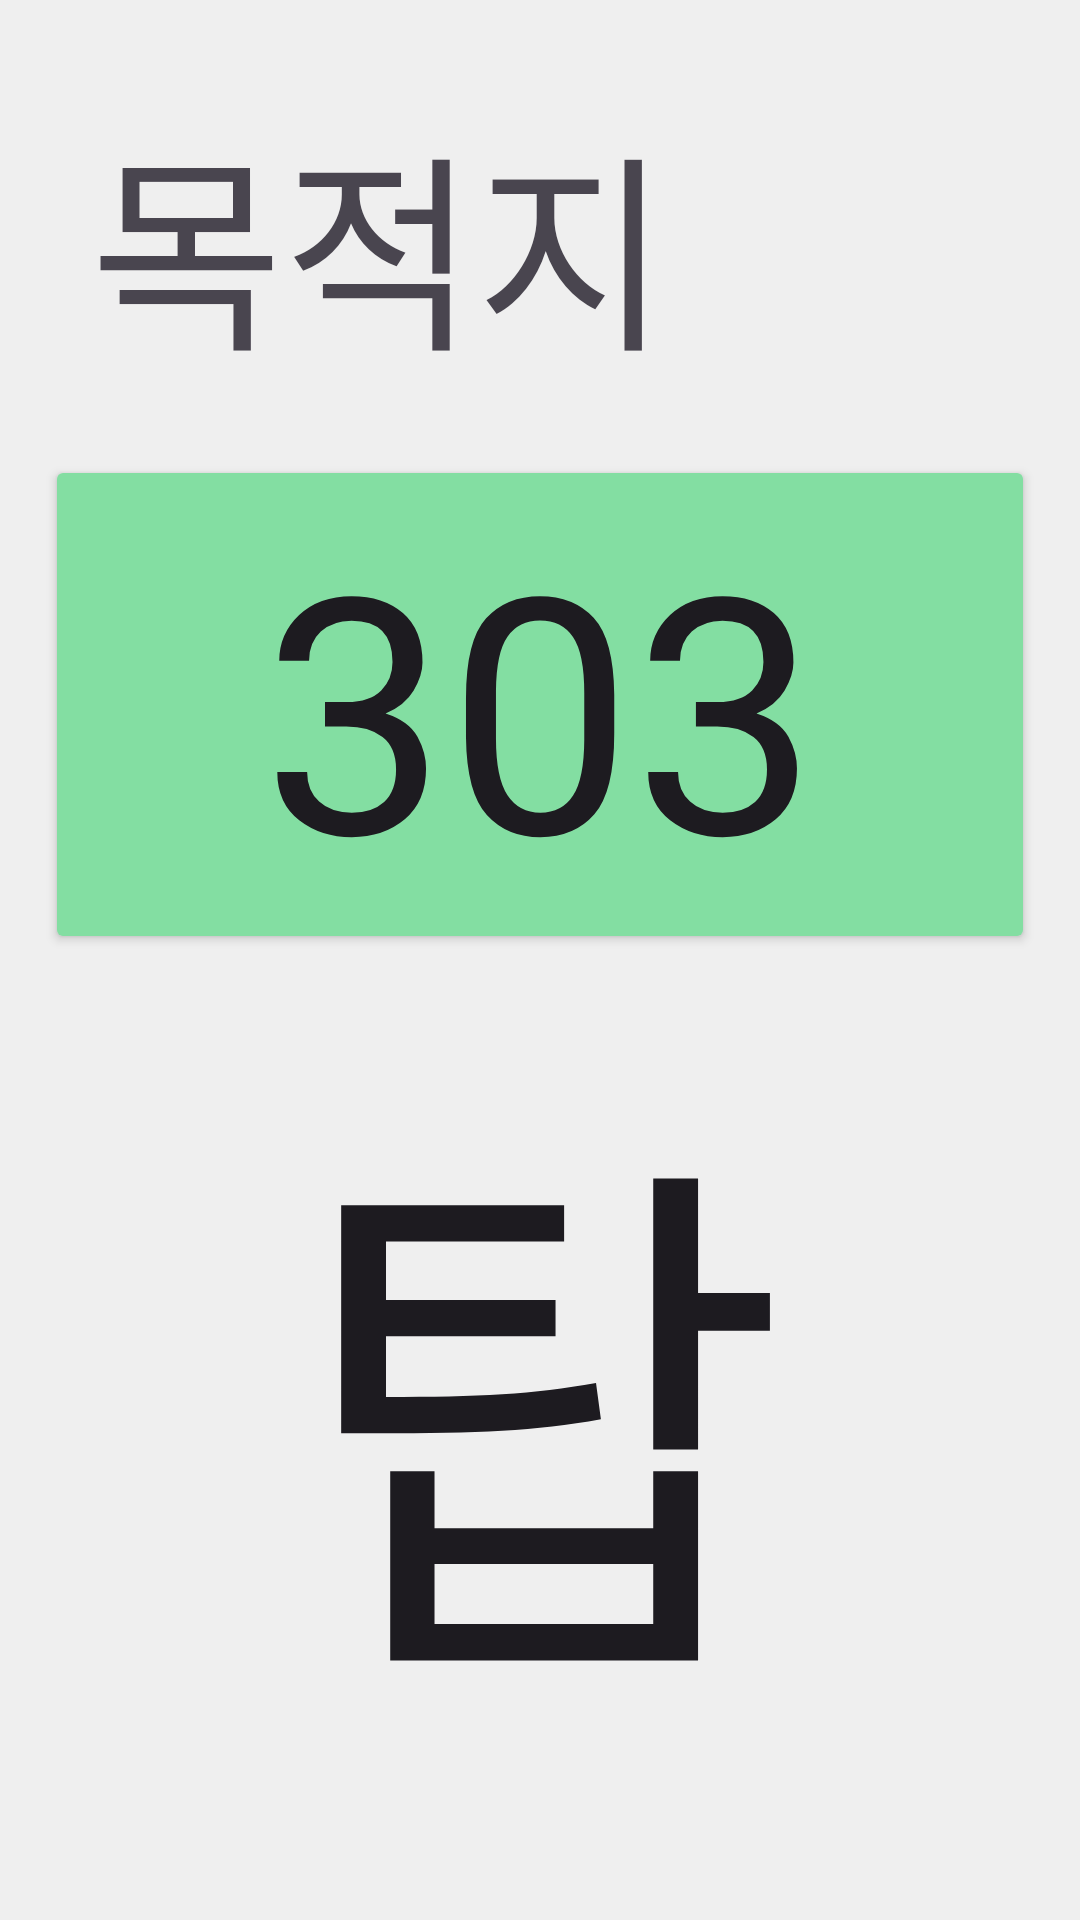

Android layout source for this screen:
<!-- AndroidManifest.xml: application theme AppTheme -->
<!-- res/layout/activity_user_wait_bus.xml -->
<?xml version="1.0" encoding="utf-8"?>
<androidx.constraintlayout.widget.ConstraintLayout xmlns:android="http://schemas.android.com/apk/res/android"
    xmlns:app="http://schemas.android.com/apk/res-auto"
    xmlns:tools="http://schemas.android.com/tools"
    android:layout_width="match_parent"
    android:layout_height="match_parent"
    android:background="#EFEFEF">

    <androidx.constraintlayout.widget.ConstraintLayout
        android:id="@+id/address_board"
        android:layout_width="match_parent"
        android:layout_height="wrap_content"
        android:layout_margin="20dp"
        android:background="@drawable/rounded_corner"
        android:backgroundTint="@color/search_dst"
        app:layout_constraintStart_toStartOf="parent"
        app:layout_constraintTop_toTopOf="parent">

        <LinearLayout
            tools:ignore="MissingConstraints"
            android:layout_width="wrap_content"
            android:layout_height="wrap_content"
            android:orientation="vertical"
            android:padding="10dp">

            <TextView
                android:id="@+id/user_address_dst_name"
                android:layout_width="wrap_content"
                android:layout_height="wrap_content"
                android:text="목적지"
                android:fontFamily="@font/pretendard_bold"
                android:textSize="70dp"/>
        </LinearLayout>
    </androidx.constraintlayout.widget.ConstraintLayout>

    <androidx.constraintlayout.widget.ConstraintLayout
        android:id="@+id/dst_info"
        android:layout_width="match_parent"
        android:layout_height="wrap_content"
        android:layout_marginTop="10dp"
        app:layout_constraintStart_toStartOf="parent"
        app:layout_constraintEnd_toEndOf="parent"
        app:layout_constraintTop_toBottomOf="@id/address_board">

        <android.widget.Button
            android:id="@+id/busNum_btn_wait"
            android:layout_width="match_parent"
            android:layout_height="wrap_content"
            android:text="303"
            android:gravity="center"
            android:textSize="110dp"
            android:fontFamily="@font/freesentation"
            android:layout_marginHorizontal="15dp"
            android:backgroundTint="#83DEA2"
            tools:ignore="MissingConstraints"/>
    </androidx.constraintlayout.widget.ConstraintLayout>

    <androidx.constraintlayout.widget.ConstraintLayout
        android:id="@+id/user_btn_board"
        android:layout_width="match_parent"
        android:layout_height="0dp"
        app:layout_constraintTop_toBottomOf="@id/dst_info"
        app:layout_constraintBottom_toBottomOf="parent">

        <LinearLayout
            android:layout_width="match_parent"
            android:layout_height="match_parent"
            android:orientation="vertical">

            <android.widget.Button
                android:id="@+id/riding_btn"
                android:layout_width="match_parent"
                android:layout_height="0dp"
                android:layout_marginHorizontal="15dp"
                android:layout_marginVertical="15dp"
                android:layout_marginTop="15dp"
                android:layout_weight="1"
                android:background="@drawable/rounded_corner"
                android:backgroundTint="@color/btn"
                android:fontFamily="@font/freesentation"
                android:text="탑승"
                android:textSize="180dp" />
        </LinearLayout>
    </androidx.constraintlayout.widget.ConstraintLayout>
</androidx.constraintlayout.widget.ConstraintLayout>
<!-- resources referenced by this layout -->
<resources>
  <color name="btn">#FBE7A2</color>
  <color name="search_dst">#F2C94C</color>
  <style name="AppTheme" parent="Theme.Material3.DayNight.NoActionBar">
          
          <item name="colorPrimary">@color/mp_color_primary</item>
          <item name="colorPrimaryVariant">@color/mp_color_primary_variant</item>
          <item name="colorPrimaryDark">@color/mp_color_primary_dark</item>
          
          <item name="colorSecondary">@color/mp_color_secondary</item>
          <item name="colorSecondaryVariant">@color/mp_color_secondary_variant</item>
          <item name="colorError">@color/mp_color_error</item>
          
          <item name="android:statusBarColor">?attr/colorPrimary</item>
          
      </style>
  <color name="mp_color_primary">#6200EE</color>
  <color name="mp_color_primary_variant">#3700B3</color>
  <color name="mp_color_primary_dark">#000000</color>
  <color name="mp_color_secondary">#03DAC6</color>
  <color name="mp_color_secondary_variant">#018786</color>
  <color name="mp_color_error">#B00020</color>
</resources>
